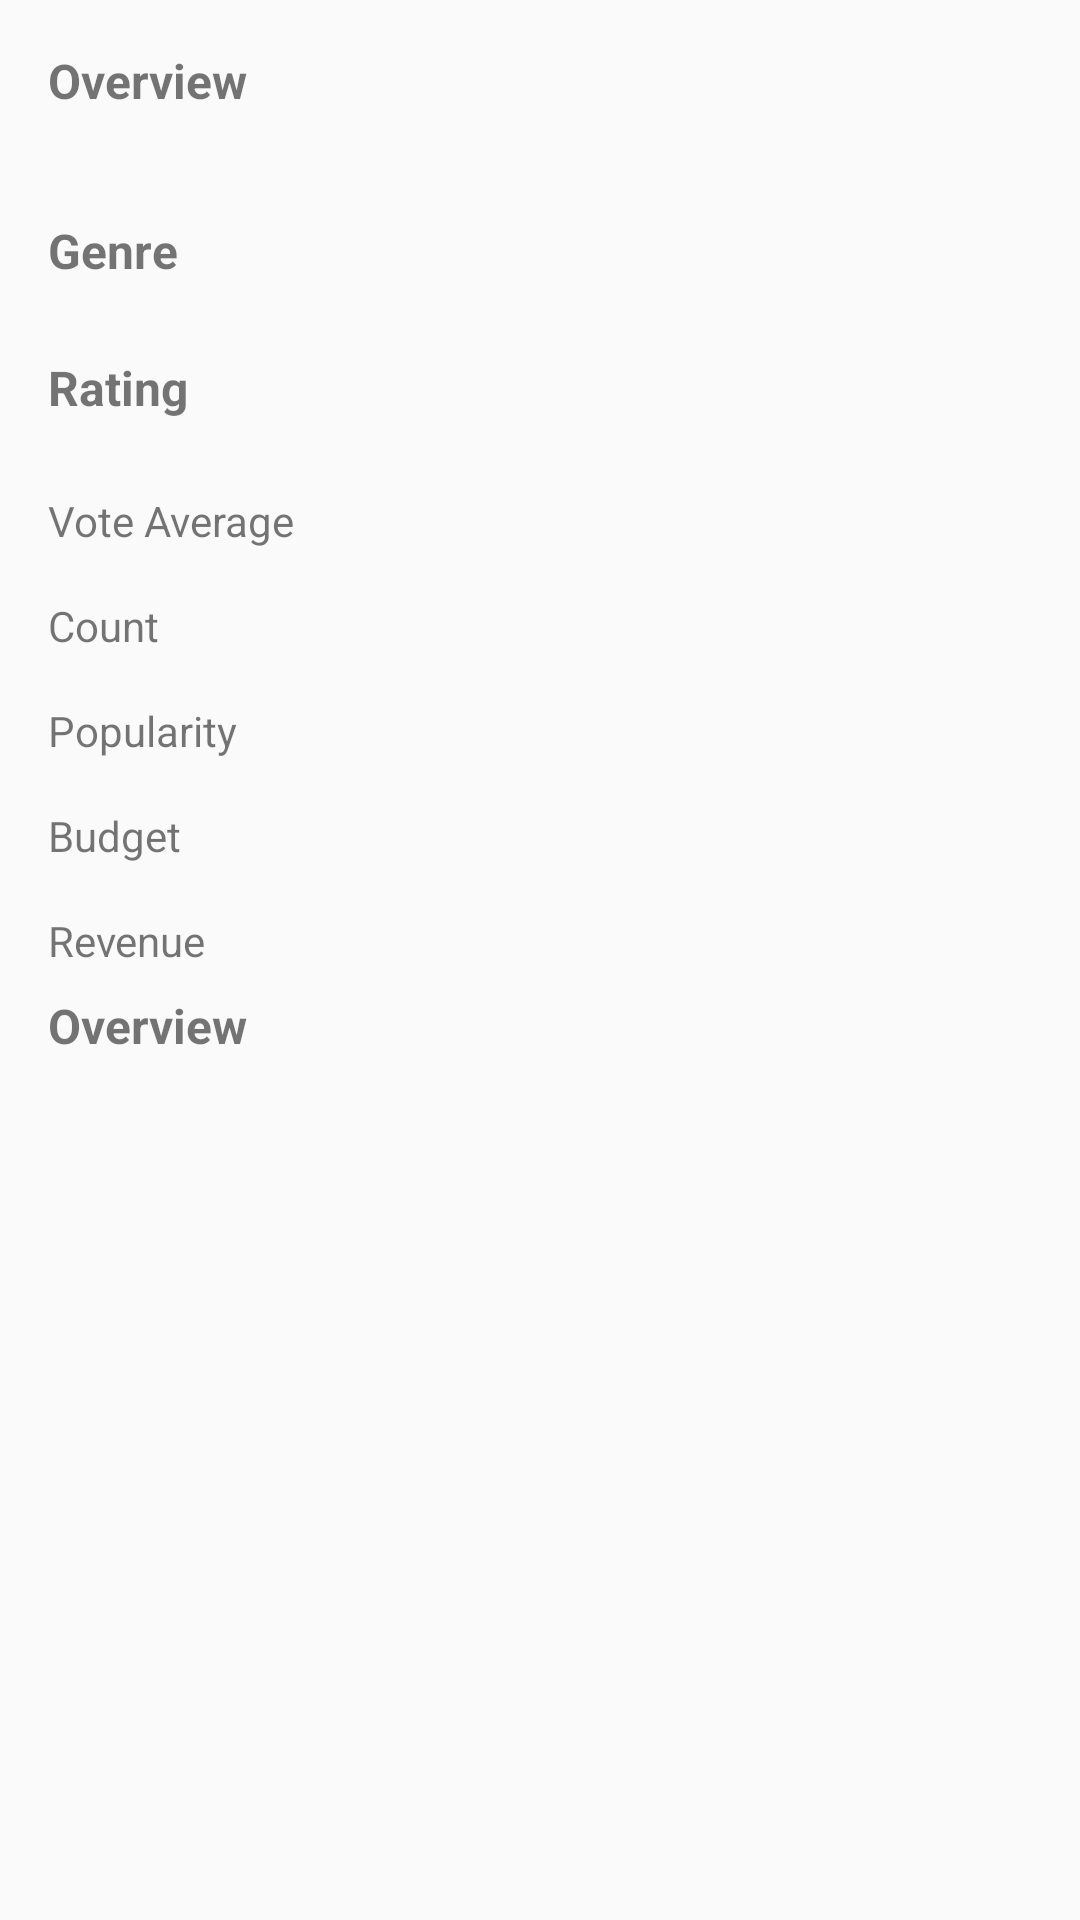

Android layout source for this screen:
<!-- AndroidManifest.xml: application theme Theme.DikshaTest -->
<!-- res/layout/fragment_description.xml -->
<?xml version="1.0" encoding="utf-8"?>
<LinearLayout xmlns:android="http://schemas.android.com/apk/res/android"
    xmlns:tools="http://schemas.android.com/tools"
    android:layout_width="match_parent"
    android:layout_height="match_parent"
    android:orientation="vertical"
    tools:context=".ui.detail.fragment.DescriptionFragment">
    
    <ScrollView
        android:layout_width="match_parent"
        android:layout_height="0dp"
        android:layout_weight="1">
        <LinearLayout
            android:layout_width="match_parent"
            android:layout_height="wrap_content"
            android:orientation="vertical"
            android:padding="@dimen/padding_16">

            <TextView
                android:id="@+id/labelOverview"
                android:layout_width="match_parent"
                android:layout_height="wrap_content"
                android:text="@string/label_overview"
                android:textSize="@dimen/text_16"
                android:textStyle="bold"
                />

            <TextView
                android:id="@+id/tvDescription"
                android:layout_width="match_parent"
                android:layout_height="wrap_content"
                android:layout_marginTop="@dimen/margin_8"
                tools:text="@string/longTitle"
                />

            <TextView
                android:id="@+id/labelGenre"
                android:layout_width="match_parent"
                android:layout_height="wrap_content"
                android:text="@string/label_genre"
                android:textSize="@dimen/text_16"
                android:textStyle="bold"
                android:layout_marginTop="@dimen/margin_8"
                />

            <androidx.recyclerview.widget.RecyclerView
                android:id="@+id/rvGenre"
                android:layout_marginTop="@dimen/margin_8"
                android:layout_width="match_parent"
                android:layout_height="wrap_content"
                android:orientation="horizontal"
                />
            <TextView
                android:id="@+id/labelRating"
                android:layout_width="match_parent"
                android:layout_height="wrap_content"
                android:text="@string/label_rating"
                android:textSize="@dimen/text_16"
                android:layout_marginTop="@dimen/margin_16"
                android:textStyle="bold"
                />

            <LinearLayout
                android:layout_width="match_parent"
                android:layout_height="wrap_content"
                android:orientation="horizontal"
                android:layout_marginTop="@dimen/margin_16"
                >

                <TextView
                    android:id="@+id/label_vote"
                    android:layout_width="0dp"
                    android:layout_height="wrap_content"
                    android:layout_marginTop="@dimen/margin_8"
                    android:text="@string/label_vote"
                    android:layout_weight="0.5"
                    />

                <TextView
                    android:id="@+id/tvVote"
                    android:layout_width="0dp"
                    android:layout_height="wrap_content"
                    android:layout_marginTop="@dimen/margin_8"
                    android:layout_weight="0.5"
                    android:textAlignment="textStart"
                    tools:text="sample"
                    />
            </LinearLayout>
            <LinearLayout
                android:layout_width="match_parent"
                android:layout_height="wrap_content"
                android:orientation="horizontal"
                android:layout_marginTop="@dimen/margin_8"
                >

                <TextView
                    android:id="@+id/label_count"
                    android:layout_width="0dp"
                    android:layout_height="wrap_content"
                    android:layout_marginTop="@dimen/margin_8"
                    android:text="@string/label_count"
                    android:layout_weight="0.5"
                    />

                <TextView
                    android:id="@+id/tvCount"
                    android:layout_width="0dp"
                    android:layout_height="wrap_content"
                    android:layout_marginTop="@dimen/margin_8"
                    android:layout_weight="0.5"
                    android:textAlignment="textStart"
                    tools:text="sample"
                    />
            </LinearLayout>
            <LinearLayout
                android:layout_width="match_parent"
                android:layout_height="wrap_content"
                android:orientation="horizontal"
                android:layout_marginTop="@dimen/margin_8"
                >

                <TextView
                    android:id="@+id/label_popularity"
                    android:layout_width="0dp"
                    android:layout_height="wrap_content"
                    android:layout_marginTop="@dimen/margin_8"
                    android:text="@string/label_popularity"
                    android:layout_weight="0.5"
                    />

                <TextView
                    android:id="@+id/tvPopularity"
                    android:layout_width="0dp"
                    android:layout_height="wrap_content"
                    android:layout_marginTop="@dimen/margin_8"
                    android:layout_weight="0.5"
                    android:textAlignment="textStart"
                    tools:text="sample"
                    />
            </LinearLayout>
            <LinearLayout
                android:layout_width="match_parent"
                android:layout_height="wrap_content"
                android:orientation="horizontal"
                android:layout_marginTop="@dimen/margin_8"
                >

                <TextView
                    android:id="@+id/label_budget"
                    android:layout_width="0dp"
                    android:layout_height="wrap_content"
                    android:layout_marginTop="@dimen/margin_8"
                    android:text="@string/label_budget"
                    android:layout_weight="0.5"
                    />

                <TextView
                    android:id="@+id/tvBudget"
                    android:layout_width="0dp"
                    android:layout_height="wrap_content"
                    android:layout_marginTop="@dimen/margin_8"
                    android:layout_weight="0.5"
                    android:textAlignment="textStart"
                    tools:text="sample"
                    />
            </LinearLayout>

            <LinearLayout
                android:layout_width="match_parent"
                android:layout_height="wrap_content"
                android:orientation="horizontal"
                android:layout_marginTop="@dimen/margin_8"
                >

                <TextView
                    android:id="@+id/label_revenue"
                    android:layout_width="0dp"
                    android:layout_height="wrap_content"
                    android:layout_marginTop="@dimen/margin_8"
                    android:text="@string/label_revenue"
                    android:layout_weight="0.5"
                    />

                <TextView
                    android:id="@+id/tvRevenue"
                    android:layout_width="0dp"
                    android:layout_height="wrap_content"
                    android:layout_marginTop="@dimen/margin_8"
                    android:layout_weight="0.5"
                    android:textAlignment="textStart"
                    tools:text="sample"
                    />
            </LinearLayout>

            <TextView
                android:id="@+id/labelOverview2"
                android:layout_width="match_parent"
                android:layout_height="wrap_content"
                android:text="@string/label_overview"
                android:textSize="@dimen/text_16"
                android:textStyle="bold"
                android:layout_marginTop="@dimen/margin_8"
                />

            <TextView
                android:id="@+id/tvDescription2"
                android:layout_width="match_parent"
                android:layout_height="wrap_content"
                android:layout_marginTop="@dimen/margin_8"
                tools:text="@string/longTitle"
                />


        </LinearLayout>
    </ScrollView>



</LinearLayout>
<!-- resources referenced by this layout -->
<resources>
  <dimen name="margin_16">16dp</dimen>
  <dimen name="margin_8">8dp</dimen>
  <dimen name="padding_16">16dp</dimen>
  <dimen name="text_16">16sp</dimen>
  <string name="label_budget">Budget</string>
  <string name="label_count">Count</string>
  <string name="label_genre">Genre</string>
  <string name="label_overview">Overview</string>
  <string name="label_popularity">Popularity</string>
  <string name="label_rating">Rating</string>
  <string name="label_revenue">Revenue</string>
  <string name="label_vote">Vote Average</string>
  <string name="longTitle">Lorem ipsum dolor sit amet, consectetur adipiscing elit, sed do eiusmod tempor incididunt ut labore et dolore magna aliqua. Ut enim ad minim veniam, quis nostrud exercitation ullamco laboris nisi ut aliquip ex ea commodo consequat. Duis aute irure dolor in reprehenderit in voluptate velit esse cillum dolore eu fugiat nulla pariatur. Excepteur sint occaecat cupidatat non proident, sunt in culpa qui officia deserunt mollit anim id est laborum</string>
  <style name="Theme.DikshaTest" parent="Theme.AppCompat.Light" />
</resources>
